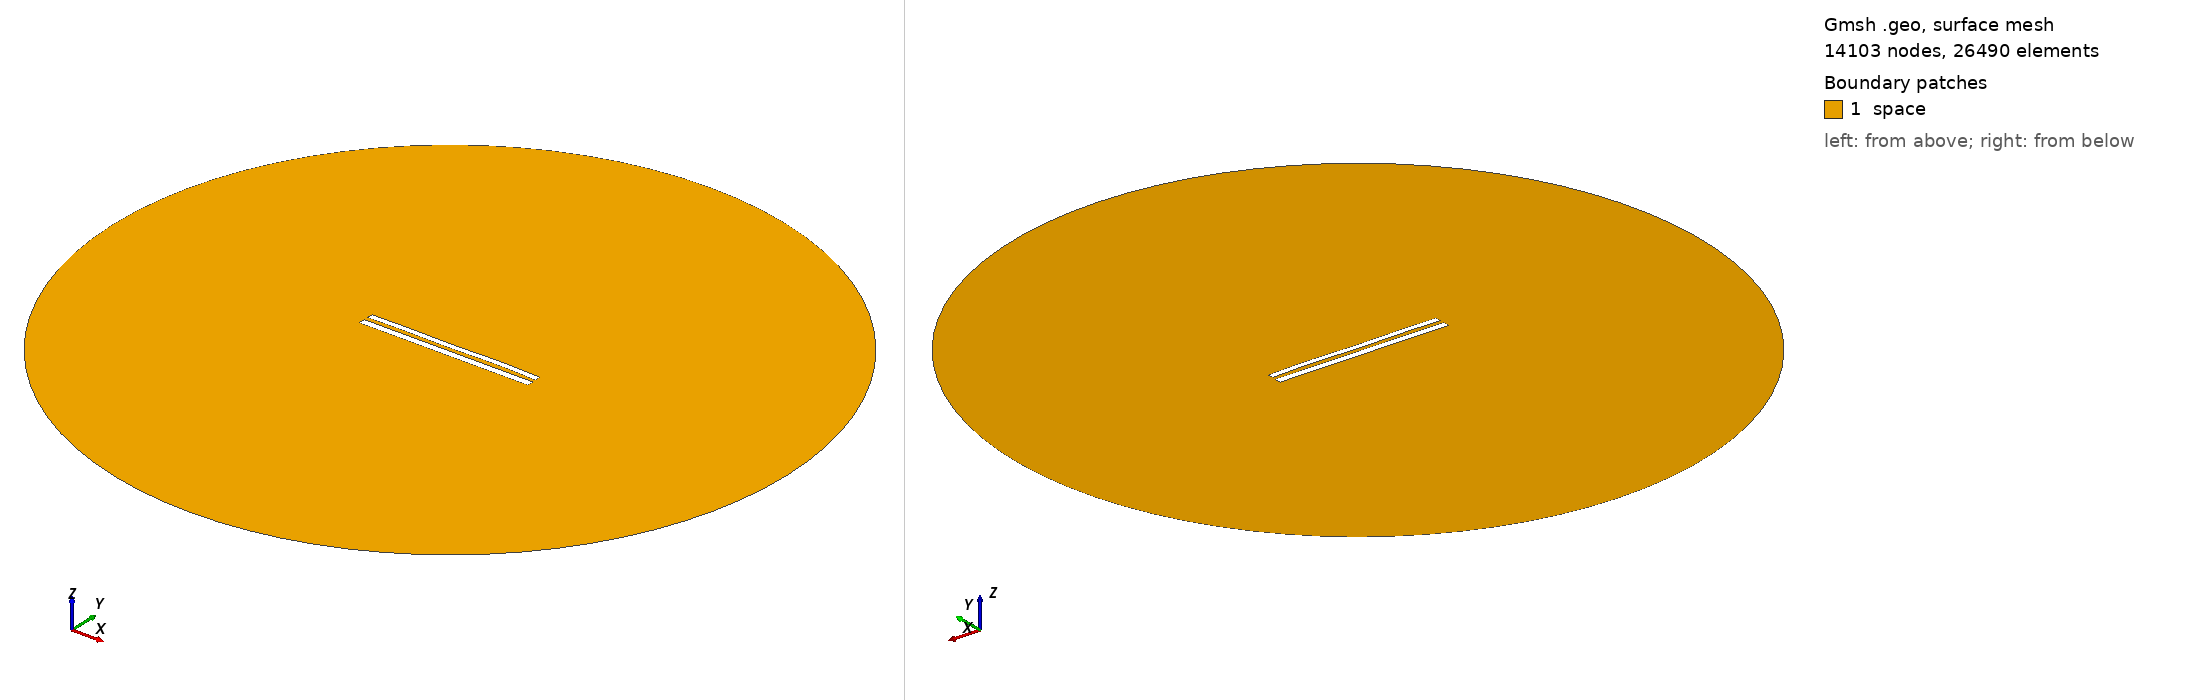

Gmsh geometry script, surface-meshed: 14103 nodes, 26490 surface elements. Boundary patches (legend numbers): 1 space. Left view from above one corner, right view from below the opposite corner. Legend entries are the model's physical surfaces. The drawing asked Gmsh for element sizes between 1% and 20% of the model's largest extent; the script's own settings can give other sizes.

=== 9210.geo (drawn) ===
//---------------------------------------
// Geometry kernel
//---------------------------------------

SetFactory("OpenCASCADE");



//---------------------------------------
// Parameters of the geometry
//---------------------------------------

// Overetch of the upper plate
overetch = 0.25;

// Distance between the plates
distance = 2.5;

// Discretization over the x axis (for the deformation)
nx = 50; 

// Length of the plate
L = 100 - overetch; 

// Number of modes
n = 4; 

// 1st mode coefficient
coeff(1) = 0.07499999999999998;
beta(1) = 0.596864 * 3.1415926535 / L;

// 2nd mode coefficient
coeff(2) = 0.07499999999999998;
beta(2) = 1.49418 * 3.1415926535 / L;

// 3rd mode coefficient
coeff(3) = -0.075;
beta(3) = 2.50025 * 3.1415926535 / L;

// 4th mode coefficient
coeff(4) = 0.15;
beta(4) = 3.49999 * 3.1415926535 / L;



//---------------------------------------
// Upper plate (deformed rectangle)
//---------------------------------------

// Coordiantes of the upper plate
xmin = -50;
xmax = 50 - overetch;

// Height of the upper plate
yheight = 4 - 2 * overetch;

// Indexes of the points
UpperID[] = {};
LowerID[] = {};
LeftID[] = {};
RightID[] = {};

// Point index
p = 1;

// Horizontal edges
For i In {1:nx}
    x = xmin + (i-1)*(xmax - xmin)/(nx-1);

    y_bottom = distance / 2 + overetch;
    For j In {1:n}
        C = (Cosh(beta(j)*L) + Cos(beta(j)*L)) / (Sinh(beta(j)*L) + Sin(beta(j)*L));
        y_bottom  = y_bottom + coeff(j) * (Cosh(beta(j)*(x+50)) - Cos(beta(j)*(x+50)) - C * (Sinh(beta(j)*(x+50)) - Sin(beta(j)*(x+50))));
    EndFor

    y_top = y_bottom + yheight;

    Point(p) = {x, y_top, 0, 1.0};
    UpperID[i] = p;
    p = p + 1;

    Point(p) = {x, y_bottom, 0, 1.0};
    LowerID[i] = p;
    p = p + 1;
EndFor

// Create point lists
UpperPts[] = {}; LowerPts[] = {};
For i In {1:nx}
  UpperPts[] += {UpperID[i]};
  LowerPts[] += {LowerID[i]};
EndFor

// Build splines
Spline(1) = {UpperPts[]};
Spline(2) = {LowerPts[]};
Line(3) = {LowerPts[nx-1], UpperPts[nx-1]};
Line(4) = {LowerPts[0], UpperPts[0]};

// Build the plane surface
Curve Loop(1) = {2, 3, -1, -4};
Plane Surface(1) = {1};



//---------------------------------------
// Lower plate (rectangle)
//---------------------------------------

// Vertices
Point(1001) = {-50, -1, 0, 1.0};
Point(1002) = { 50, -1, 0, 1.0};
Point(1003) = { 50,  -5, 0, 1.0};
Point(1004) = {-50,  -5, 0, 1.0};

// Edges
Line(5) = {1001, 1002};
Line(6) = {1002, 1003};
Line(7) = {1003, 1004};
Line(8) = {1004, 1001};

// Plane surface
Line Loop(2) = {5, 6, 7, 8};
Plane Surface(2) = {2}; 



//---------------------------------------
// Outer (fictious) boundary
//---------------------------------------

// Points
Point(1005) = {0, 0, 0};       // Center
Point(1006) = {200, 0, 0};     // Start point
Point(1007) = {0, 200, 0};     // 90 degrees
Point(1008) = {-200, 0, 0};    // 180 degrees
Point(1009) = {0, -200, 0};    // 270 degrees

// Circle arcs (each needs start, center, end)
Circle(9) = {1006, 1005, 1007};
Circle(10) = {1007, 1005, 1008};
Circle(11) = {1008, 1005, 1009};
Circle(12) = {1009, 1005, 1006};

// Plane surface for the entire domain
Curve Loop(3) = {9, 10, 11, 12};
Surface(3) = {3};

// Subtract the plates from the whole domain to obtain the actual domain where we want to solve the equations
BooleanDifference{ Surface{3}; Delete; }{ Surface{1}; Surface{2}; Delete; }




//---------------------------------------
// Transfinite Lines/Curves
//---------------------------------------

// Set the number of points on the boundaries
r = 7;

// Plates
Transfinite Curve {1, 2} = 50*r Using Progression 1;
Transfinite Curve {3, 4} = 2*r Using Progression 1;
Transfinite Line {5, 7} = 50*r Using Progression 1;
Transfinite Line {6, 8} = 2*r Using Progression 1;

// Outer boundary
Transfinite Line {9, 10, 11, 12} = 20 Using Progression 1;



//---------------------------------------
// Physical groups
//---------------------------------------                

// Physical curves (boundaries)
Physical Line("force_segment", 10) = {2};
Physical Line("upper_plate", 11) = {1, 3, 4};
Physical Line("lower_plate", 12) = {5, 6, 7, 8};
Physical Line("boundary", 20) = {9, 10, 11, 12};

// Physical Surfaces
Physical Surface("space", 30) = {3};



//---------------------------------------
// 6. Generate the Mesh
//---------------------------------------

// 2D mesh generation
Mesh 2;
